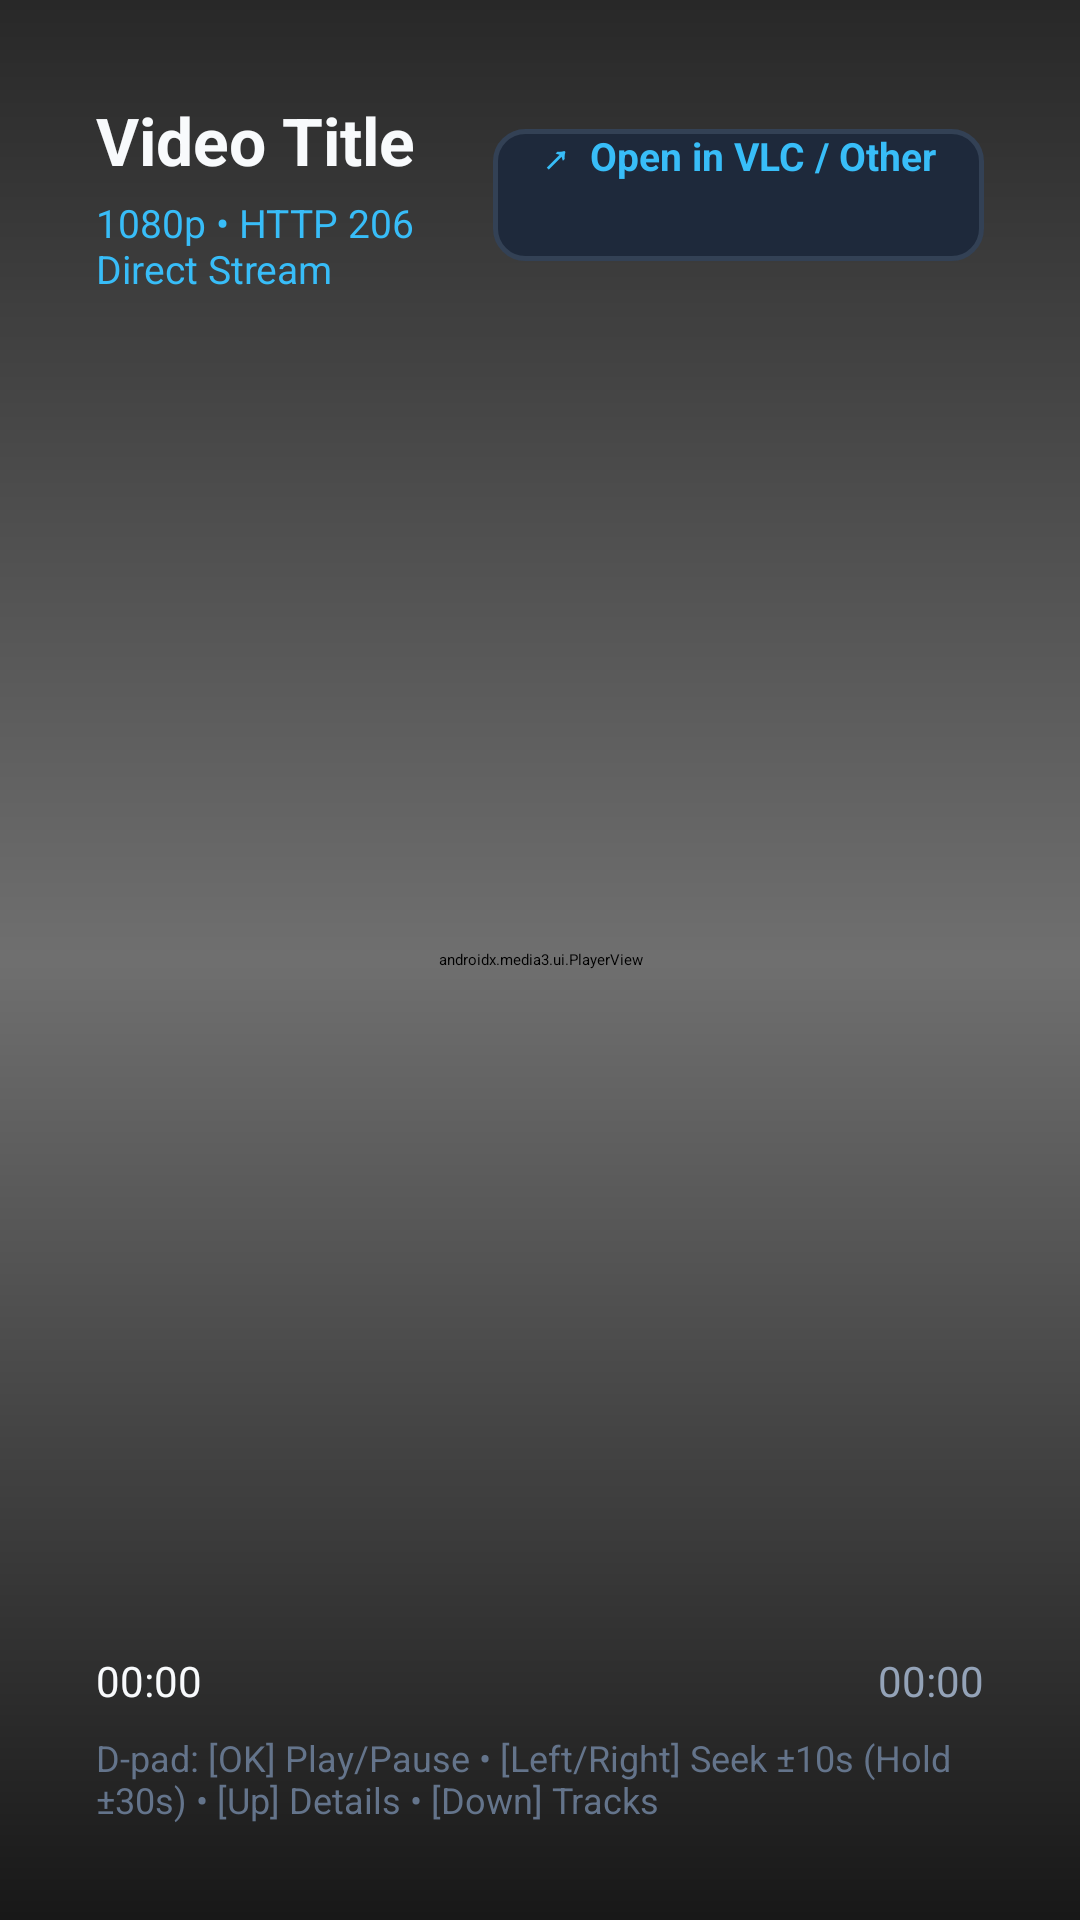

The Android layout XML behind this screen, and the referenced resources:
<!-- AndroidManifest.xml: activity theme Theme.Leanback.TvClient.Fullscreen -->
<!-- res/layout/activity_video_player.xml -->
<?xml version="1.0" encoding="utf-8"?>
<FrameLayout xmlns:android="http://schemas.android.com/apk/res/android"
    android:id="@+id/playerRoot"
    android:layout_width="match_parent"
    android:layout_height="match_parent"
    android:background="@android:color/black"
    android:keepScreenOn="true">

    
    <androidx.media3.ui.PlayerView
        android:id="@+id/playerView"
        android:layout_width="match_parent"
        android:layout_height="match_parent"
        android:focusable="false" />

    
    <LinearLayout
        android:id="@+id/bufferingOverlay"
        android:layout_width="wrap_content"
        android:layout_height="wrap_content"
        android:layout_gravity="center"
        android:background="@drawable/bg_dialog_rounded"
        android:gravity="center"
        android:orientation="vertical"
        android:padding="24dp"
        android:visibility="gone">

        <ProgressBar
            android:layout_width="48dp"
            android:layout_height="48dp"
            android:indeterminateTint="@color/tv_accent" />

        <TextView
            android:id="@+id/tvBufferingMessage"
            android:layout_width="wrap_content"
            android:layout_height="wrap_content"
            android:layout_marginTop="12dp"
            android:text="Buffering stream..."
            android:textColor="@color/tv_text_primary"
            android:textSize="14sp" />
    </LinearLayout>

    
    <TextView
        android:id="@+id/tvSeekIndicator"
        android:layout_width="wrap_content"
        android:layout_height="wrap_content"
        android:layout_gravity="center"
        android:background="@drawable/bg_dialog_rounded"
        android:paddingStart="28dp"
        android:paddingTop="14dp"
        android:paddingEnd="28dp"
        android:paddingBottom="14dp"
        android:text="+10s"
        android:textColor="@color/tv_accent"
        android:textSize="26sp"
        android:textStyle="bold"
        android:visibility="gone" />

    
    <RelativeLayout
        android:id="@+id/hudOverlay"
        android:layout_width="match_parent"
        android:layout_height="match_parent"
        android:background="@drawable/bg_video_hud_gradient"
        android:padding="32dp">

        
        <LinearLayout
            android:id="@+id/topInfoContainer"
            android:layout_width="match_parent"
            android:layout_height="wrap_content"
            android:layout_alignParentTop="true"
            android:gravity="center_vertical"
            android:orientation="horizontal">

            <LinearLayout
                android:layout_width="0dp"
                android:layout_height="wrap_content"
                android:layout_weight="1"
                android:orientation="vertical">

                <TextView
                    android:id="@+id/tvVideoTitle"
                    android:layout_width="wrap_content"
                    android:layout_height="wrap_content"
                    android:ellipsize="end"
                    android:maxLines="1"
                    android:text="Video Title"
                    android:textColor="@color/tv_text_primary"
                    android:textSize="22sp"
                    android:textStyle="bold" />

                <TextView
                    android:id="@+id/tvVideoMeta"
                    android:layout_width="wrap_content"
                    android:layout_height="wrap_content"
                    android:layout_marginTop="4dp"
                    android:text="1080p • HTTP 206 Direct Stream"
                    android:textColor="@color/tv_accent"
                    android:textSize="13sp" />
            </LinearLayout>

            <Button
                android:id="@+id/btnExternalPlayer"
                android:layout_width="wrap_content"
                android:layout_height="44dp"
                android:background="@drawable/selector_tv_button"
                android:focusable="true"
                android:paddingStart="16dp"
                android:paddingEnd="16dp"
                android:text="↗  Open in VLC / Other"
                android:textColor="@color/tv_accent"
                android:textSize="13sp"
                android:textStyle="bold" />
        </LinearLayout>

        
        <LinearLayout
            android:id="@+id/bottomControlsContainer"
            android:layout_width="match_parent"
            android:layout_height="wrap_content"
            android:layout_alignParentBottom="true"
            android:orientation="vertical">

            
            <SeekBar
                android:id="@+id/seekBarProgress"
                android:layout_width="match_parent"
                android:layout_height="wrap_content"
                android:focusable="false"
                android:progressBackgroundTint="@color/tv_surface_elevated"
                android:progressTint="@color/tv_accent"
                android:thumbTint="@color/tv_accent" />

            
            <RelativeLayout
                android:layout_width="match_parent"
                android:layout_height="wrap_content"
                android:layout_marginTop="4dp">

                <TextView
                    android:id="@+id/tvCurrentPosition"
                    android:layout_width="wrap_content"
                    android:layout_height="wrap_content"
                    android:layout_alignParentStart="true"
                    android:text="00:00"
                    android:textColor="@color/tv_text_primary"
                    android:textSize="14sp" />

                <TextView
                    android:id="@+id/tvTotalDuration"
                    android:layout_width="wrap_content"
                    android:layout_height="wrap_content"
                    android:layout_alignParentEnd="true"
                    android:text="00:00"
                    android:textColor="@color/tv_text_secondary"
                    android:textSize="14sp" />
            </RelativeLayout>

            
            <TextView
                android:layout_width="wrap_content"
                android:layout_height="wrap_content"
                android:layout_gravity="center_horizontal"
                android:layout_marginTop="8dp"
                android:text="D-pad: [OK] Play/Pause • [Left/Right] Seek ±10s (Hold ±30s) • [Up] Details • [Down] Tracks"
                android:textColor="@color/tv_text_muted"
                android:textSize="12sp" />
        </LinearLayout>

    </RelativeLayout>

</FrameLayout>
<!-- resources referenced by this layout -->
<resources>
  <color name="tv_accent">#38BDF8</color>
  <color name="tv_surface_elevated">#1E293B</color>
  <color name="tv_text_muted">#64748B</color>
  <color name="tv_text_primary">#F8FAFC</color>
  <color name="tv_text_secondary">#94A3B8</color>
  <!-- drawable bg_dialog_rounded (drawable) -->
  <?xml version="1.0" encoding="utf-8"?>
  <shape xmlns:android="http://schemas.android.com/apk/res/android"
      android:shape="rectangle">
      <solid android:color="@color/tv_surface" />
      <corners android:radius="16dp" />
      <stroke
          android:width="2dp"
          android:color="@color/tv_card_border" />
  </shape>
  <!-- drawable bg_video_hud_gradient (drawable) -->
  <?xml version="1.0" encoding="utf-8"?>
  <shape xmlns:android="http://schemas.android.com/apk/res/android"
      android:shape="rectangle">
      <gradient
          android:angle="270"
          android:startColor="#B0000000"
          android:centerColor="#20000000"
          android:endColor="#D0000000"
          android:type="linear" />
  </shape>
  <!-- drawable selector_tv_button (drawable) -->
  <?xml version="1.0" encoding="utf-8"?>
  <selector xmlns:android="http://schemas.android.com/apk/res/android">
      <item android:state_focused="true" android:drawable="@drawable/bg_tv_button_focused" />
      <item android:state_pressed="true" android:drawable="@drawable/bg_tv_button_focused" />
      <item android:drawable="@drawable/bg_tv_button_normal" />
  </selector>
  <style name="Theme.Leanback.TvClient.Fullscreen" parent="Theme.Leanback">
          <item name="android:windowNoTitle">true</item>
          <item name="android:windowFullscreen">true</item>
          <item name="android:windowContentOverlay">@null</item>
          <item name="android:windowBackground">@android:color/black</item>
      </style>
  <color name="tv_surface">#161F30</color>
  <color name="tv_card_border">#334155</color>
  <!-- drawable bg_tv_button_focused (drawable) -->
  <?xml version="1.0" encoding="utf-8"?>
  <shape xmlns:android="http://schemas.android.com/apk/res/android"
      android:shape="rectangle">
      <solid android:color="@color/tv_surface_focused" />
      <corners android:radius="10dp" />
      <stroke
          android:width="2.5dp"
          android:color="@color/tv_accent" />
  </shape>
  <!-- drawable bg_tv_button_normal (drawable) -->
  <?xml version="1.0" encoding="utf-8"?>
  <shape xmlns:android="http://schemas.android.com/apk/res/android"
      android:shape="rectangle">
      <solid android:color="@color/tv_surface_elevated" />
      <corners android:radius="10dp" />
      <stroke
          android:width="1.5dp"
          android:color="@color/tv_card_border" />
  </shape>
  <color name="tv_surface_focused">#26354D</color>
</resources>
